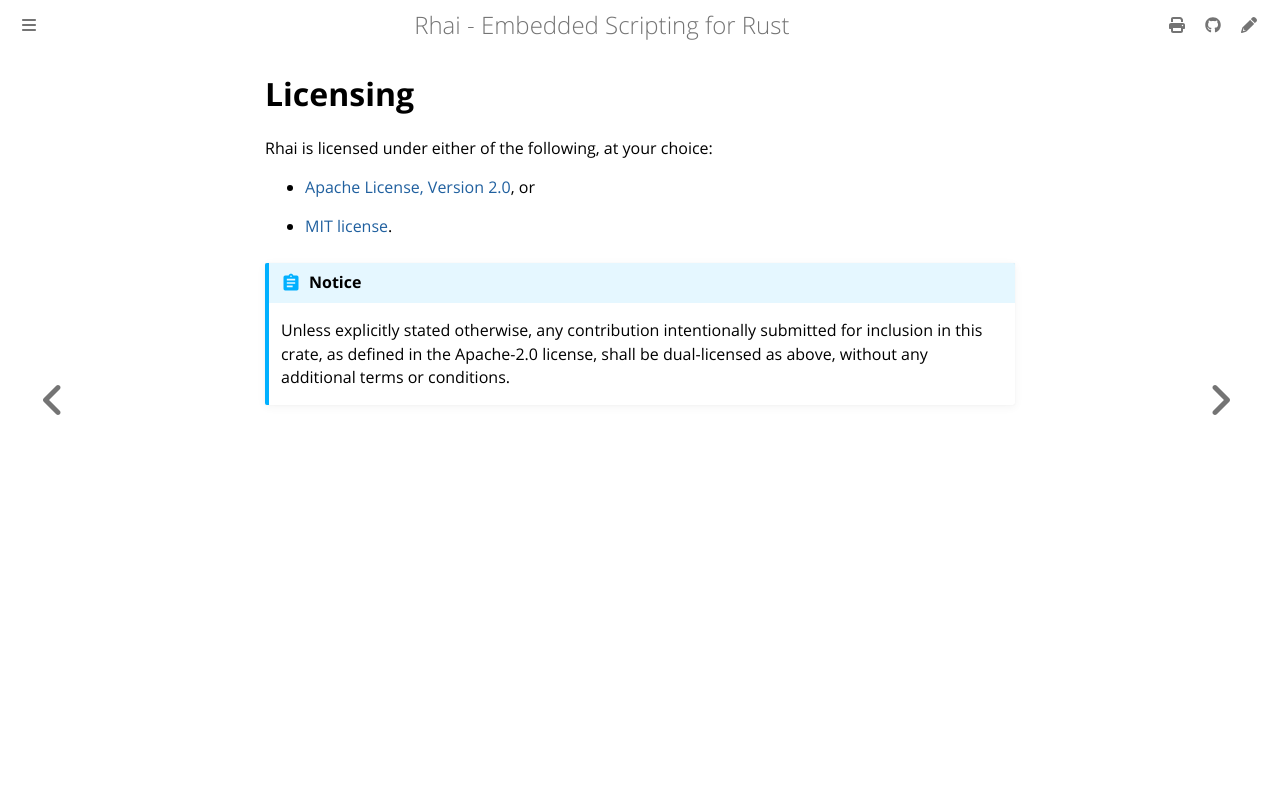

repository: rhaiscript/book · page: about/license.html · generator: mdbook

Licensing
=========

{{#include ../links.md}}

Rhai is licensed under either of the following, at your choice:

* [Apache License, Version 2.0]({{repoHome}}/LICENSE-APACHE.txt), or

* [MIT license]({{repoHome}}/LICENSE-MIT.txt).

```admonish abstract "Notice"
Unless explicitly stated otherwise, any contribution intentionally submitted for inclusion in this
crate, as defined in the Apache-2.0 license, shall be dual-licensed as above, without any additional
terms or conditions.
```
